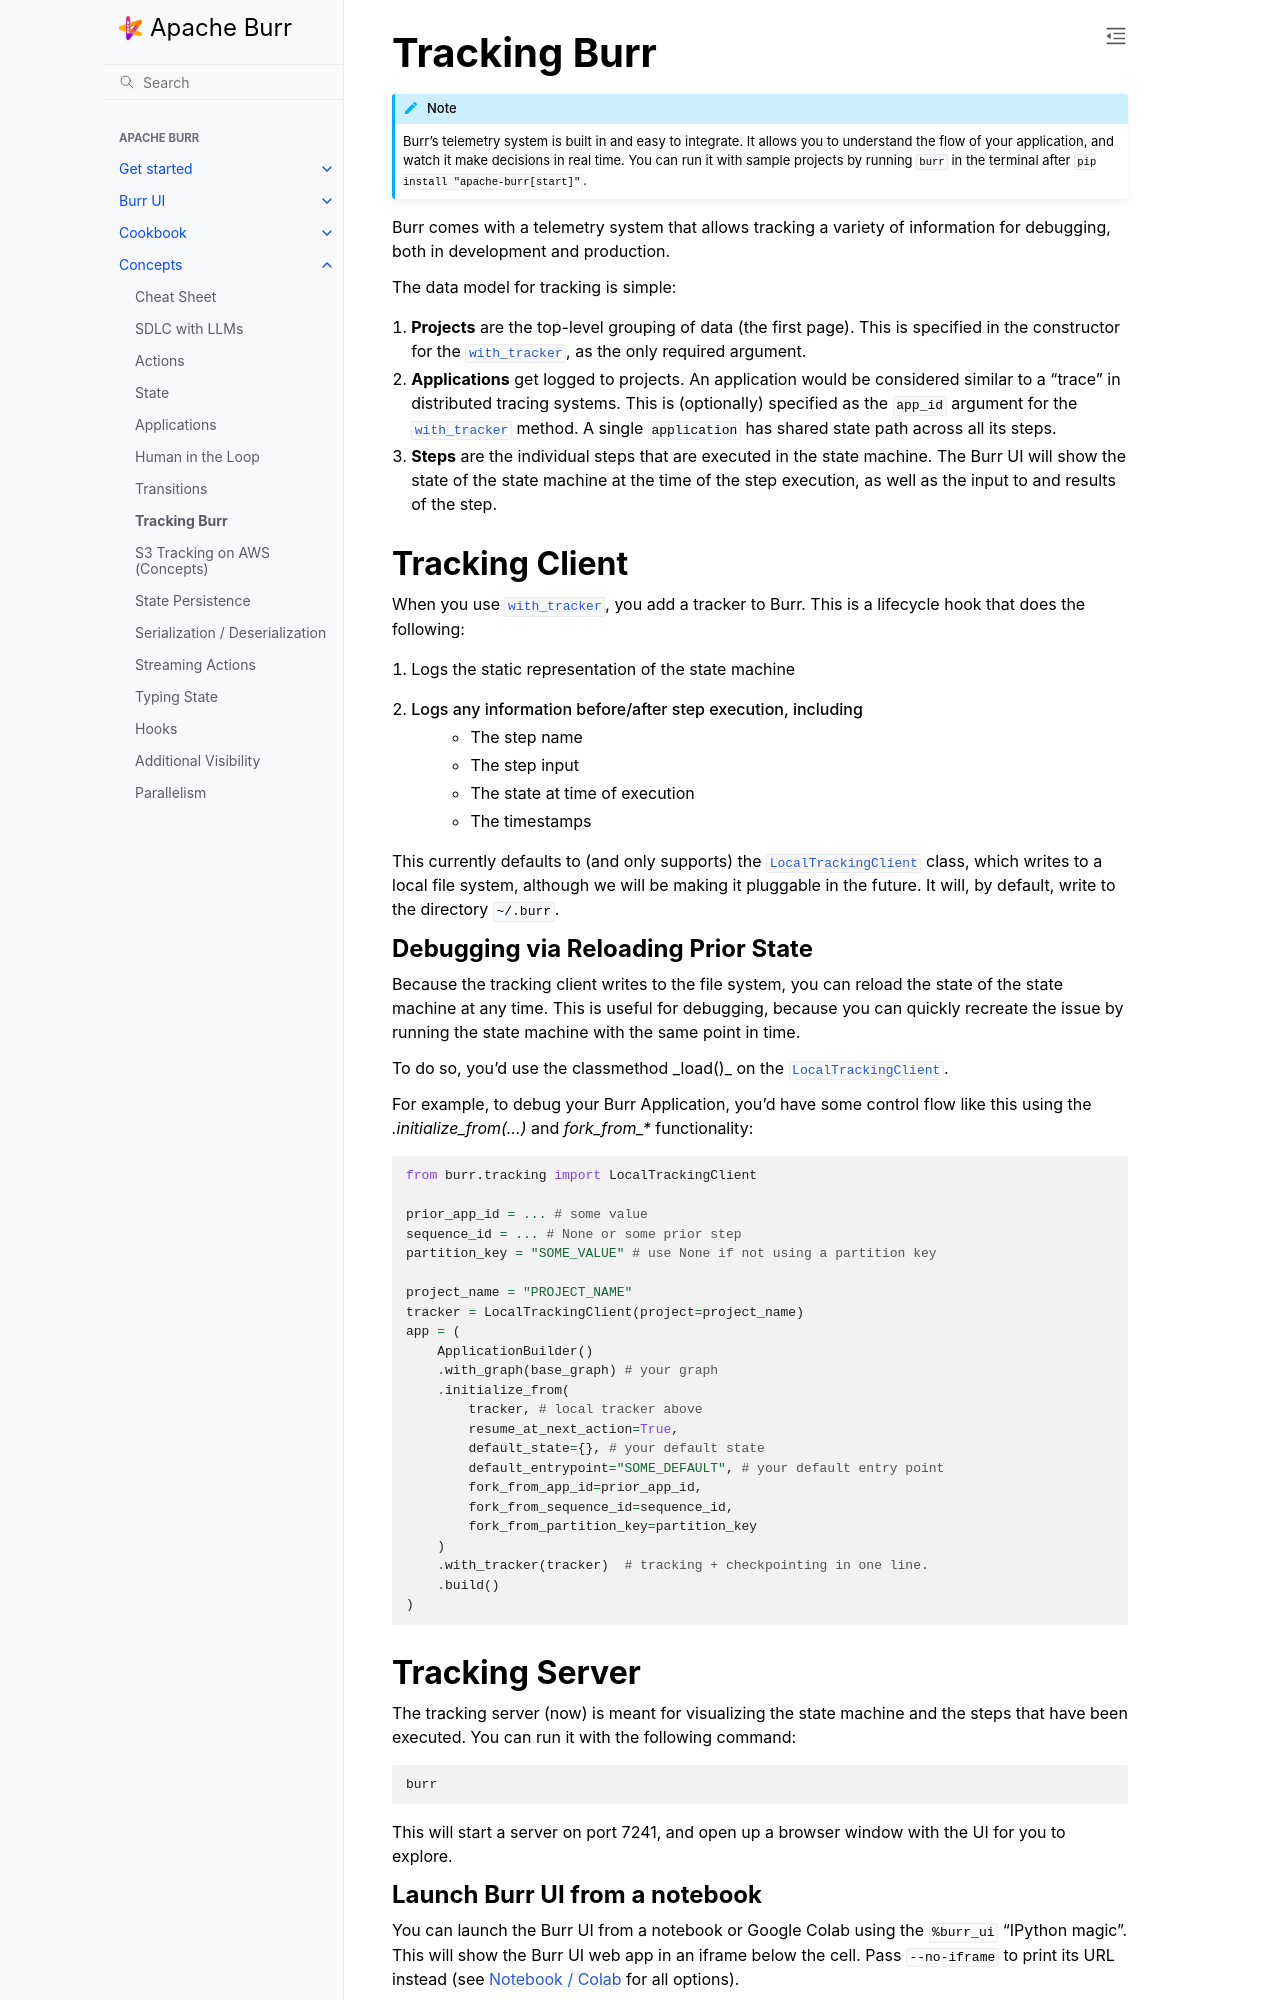

repository: dovel-pr17-validation/pr17r29-pypi-burr · page: concepts/tracking/index.html · generator: sphinx

..
   Licensed to the Apache Software Foundation (ASF) under one
   or more contributor license agreements.  See the NOTICE file
   distributed with this work for additional information
   regarding copyright ownership.  The ASF licenses this file
   to you under the Apache License, Version 2.0 (the
   "License"); you may not use this file except in compliance
   with the License.  You may obtain a copy of the License at

     http://www.apache.org/licenses/LICENSE-2.0

   Unless required by applicable law or agreed to in writing,
   software distributed under the License is distributed on an
   "AS IS" BASIS, WITHOUT WARRANTIES OR CONDITIONS OF ANY
   KIND, either express or implied.  See the License for the
   specific language governing permissions and limitations
   under the License.


.. _tracking:

=============
Tracking Burr
=============

.. note::

    Burr's telemetry system is built in and easy to integrate. It allows you to understand
    the flow of your application, and watch it make decisions in real time. You can run it
    with sample projects by running ``burr`` in the terminal after ``pip install "apache-burr[start]"``.

Burr comes with a telemetry system that allows tracking a variety of information for debugging,
both in development and production.

The data model for tracking is simple:

1. **Projects** are the top-level grouping of data (the first page). This is specified in the constructor for the
   :py:meth:`with_tracker <burr.core.application.ApplicationBuilder.with_tracker>`, as the only required argument.
2. **Applications** get logged to projects. An application would be considered similar to a "trace" in distributed
   tracing systems. This is (optionally) specified as the ``app_id`` argument for the :py:meth:`with_tracker <burr.core.application.ApplicationBuilder.with_tracker>`
   method. A single ``application`` has shared state path across all its steps.
3. **Steps** are the individual steps that are executed in the state machine. The Burr UI will show the state of the
   state machine at the time of the step execution, as well as the input to and results of the step.

.. _trackingclientref:

---------------
Tracking Client
---------------

When you use :py:meth:`with_tracker <burr.core.application.ApplicationBuilder.with_tracker>`, you add a tracker to Burr.
This is a lifecycle hook that does the following:

#. Logs the static representation of the state machine
#. Logs any information before/after step execution, including
    - The step name
    - The step input
    - The state at time of execution
    - The timestamps

This currently defaults to (and only supports) the :py:class:`LocalTrackingClient <burr.tracking.LocalTrackingClient>` class, which
writes to a local file system, although we will be making it pluggable in the future. It will, by default, write to the directory
``~/.burr``.
